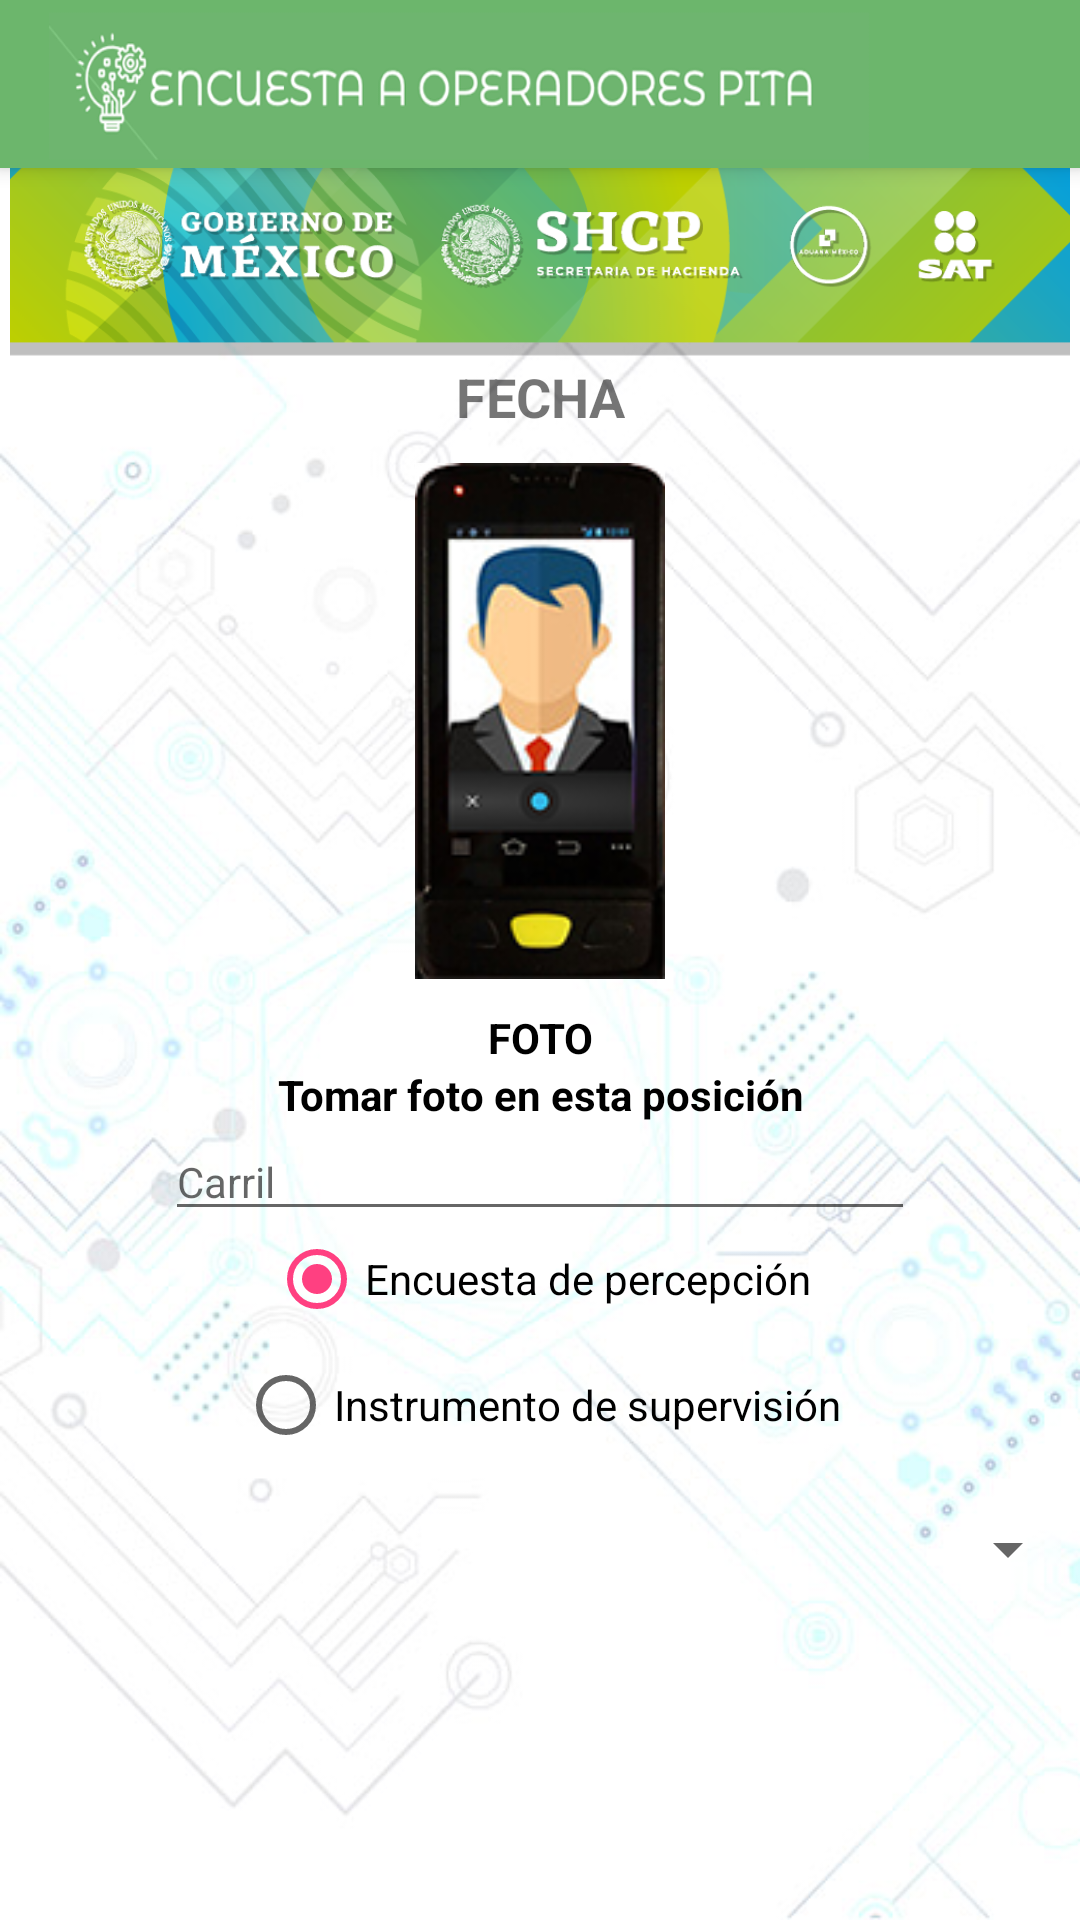

The Android layout XML behind this screen, and the referenced resources:
<!-- AndroidManifest.xml: application theme AppTheme -->
<!-- res/layout/foto.xml -->
<?xml version="1.0" encoding="utf-8"?>
<android.support.design.widget.CoordinatorLayout xmlns:android="http://schemas.android.com/apk/res/android"
    xmlns:app="http://schemas.android.com/apk/res-auto"
    xmlns:tools="http://schemas.android.com/tools"
    android:layout_width="match_parent"
    android:layout_height="match_parent"
    tools:context=".Fotopita">

    <android.support.design.widget.AppBarLayout
        android:layout_width="match_parent"
        android:layout_height="wrap_content"
        android:theme="@style/AppTheme.AppBarOverlay">

        <include layout="@layout/toolbar" />

    </android.support.design.widget.AppBarLayout>
    <LinearLayout xmlns:android="http://schemas.android.com/apk/res/android"
        xmlns:tools="http://schemas.android.com/tools"
        android:layout_width="match_parent"
        xmlns:app="http://schemas.android.com/apk/res-auto"
        android:layout_height="match_parent"
        android:layout_marginTop="50dp"
        android:background="@drawable/back"
        android:orientation="vertical"
        android:weightSum="1">

        <ImageView
            android:id="@+id/imageView1"
            android:layout_width="match_parent"
            android:src="@drawable/logo"
            android:layout_height="70dp"/>
    <TextView
        android:layout_width="wrap_content"
        android:layout_height="wrap_content"
        android:text="FECHA"
        android:gravity="center_horizontal"
        android:layout_gravity="center_horizontal"
        android:id="@+id/tvFecha"
        android:textSize="18sp"
        android:textStyle="normal|bold" />
    <ImageButton
        android:layout_width="match_parent"
        android:layout_height="wrap_content"
        android:id="@+id/btnFoto"
        android:src="@drawable/zc4000"
        android:layout_gravity="center_horizontal"
        android:scaleType="fitCenter"
        android:layout_marginTop="10dp"
        android:background="@android:color/transparent"
        android:layout_weight="0.03" />
    <TextView
        android:id="@+id/tvNumero"
        android:layout_width="wrap_content"
        android:layout_height="wrap_content"
        android:text="FOTO"
        android:layout_gravity="center_horizontal"
        android:textColor="@android:color/black"
        android:layout_marginTop="10dp"
        android:gravity="center_horizontal"
        android:textStyle="normal|bold" />

    <TextView
        android:id="@+id/tvPosicion"
        android:layout_width="wrap_content"
        android:layout_height="wrap_content"
        android:text="Tomar foto en esta posición"
        android:layout_gravity="center_horizontal"
        android:textColor="@android:color/black"
        android:gravity="center_horizontal"
        android:textStyle="normal|bold" />
    <EditText
        android:id="@+id/etCarril"
        android:layout_width="@dimen/anchodireccion"
        android:layout_height="wrap_content"
        android:layout_gravity="center_horizontal"
        android:textSize="14sp"
        android:hint="Carril"
        android:inputType="textCapCharacters"/>

    <RadioGroup xmlns:android="http://schemas.android.com/apk/res/android"
        android:id="@+id/rgDoc"
        android:layout_width="match_parent"
        android:layout_height="wrap_content"
        android:gravity="center"
        android:orientation="vertical">

        <RadioButton
            android:id="@+id/rbDoc12"
            android:layout_width="wrap_content"
            android:layout_height="wrap_content"
            android:checked="true"
            android:text="Encuesta de percepción" />

        <RadioButton
            android:id="@+id/rbDoc13"
            android:layout_width="wrap_content"
            android:layout_height="wrap_content"
            android:layout_marginTop="10dp"
            android:checked="false"
            android:text="Instrumento de supervisión" />

    </RadioGroup>

    <Spinner
        android:id="@+id/spDocumento"
        android:layout_width="fill_parent"
        android:layout_height="wrap_content"
        android:layout_gravity="center_horizontal"
        android:layout_marginTop="@dimen/razonseparacion"
        android:spinnerMode="dialog" />
        <ListView
            android:id="@+id/lvLista"
            android:layout_width="match_parent"
            android:layout_height="300dp"
            android:textAlignment="center">
        </ListView>
    <Button
        android:id="@+id/btnGuardar"
        android:layout_width="@dimen/anchoboton"
        android:layout_gravity="center_horizontal"
        android:layout_height="wrap_content"
        android:layout_marginTop="10dp"
        android:background="@drawable/borde"
        android:textColor="@color/colortextobotones"
        android:text="Guardar"
        android:textSize="@dimen/textoboton"/>
    <Button
        android:id="@+id/btnFinalizar"
        android:layout_width="@dimen/anchoboton"
        android:layout_gravity="center_horizontal"
        android:layout_height="wrap_content"
        android:layout_marginTop="10dp"
        android:background="@drawable/borde"
        android:textColor="@color/colortextobotones"
        android:text="Finalizar"
        android:textSize="@dimen/textoboton"/>
    <Button
        android:id="@+id/btnRegresar"
        android:layout_width="@dimen/anchoboton"
        android:layout_gravity="center_horizontal"
        android:layout_height="wrap_content"
        android:layout_marginTop="10dp"
        android:background="@drawable/borde"
        android:textColor="@color/colortextobotones"
        android:text="Regresar"
        android:textSize="@dimen/textoboton"/>
</LinearLayout>

</android.support.design.widget.CoordinatorLayout>
<!-- res/layout/toolbar.xml (included above) -->
<?xml version="1.0" encoding="utf-8"?>
<LinearLayout xmlns:android="http://schemas.android.com/apk/res/android"
    xmlns:tools="http://schemas.android.com/tools"
    android:layout_width="match_parent"
    xmlns:app="http://schemas.android.com/apk/res-auto"
    android:layout_height="match_parent"
    android:orientation="vertical"
    android:weightSum="1">
    <android.support.v7.widget.Toolbar
        android:id="@+id/toolbar"
        android:layout_width="match_parent"
        android:layout_height="?attr/actionBarSize"
        android:background="@drawable/header"
        app:popupTheme="@style/AppTheme.PopupOverlay" />
</LinearLayout>
<!-- resources referenced by this layout -->
<resources>
  <color name="colortextobotones">#000000</color>
  <dimen name="anchoboton">250dp</dimen>
  <dimen name="anchodireccion">250dp</dimen>
  <dimen name="razonseparacion">20dp</dimen>
  <dimen name="textoboton">13sp</dimen>
  <!-- drawable back: jpg bitmap (drawable, 48981 bytes) -->
  <!-- drawable borde (drawable) -->
  <?xml version="1.0" encoding="utf-8"?>
  <shape xmlns:android="http://schemas.android.com/apk/res/android" >
  	<corners android:radius="20dp"/> 
     		<padding android:left="5dp" android:right="5dp" android:top="5dp" android:bottom="5dp"/>
     	<solid android:color="#CCCCCC"/>
     	<gradient 
     	    android:startColor="#49a7a9"
     	    android:centerColor="#5DD5D8"
      	android:endColor="#49a7a9"
     	 	android:angle="90"/>
     	<stroke android:width="2px"
     	    android:color="#505452"/>
  </shape>
  <!-- drawable header: png bitmap (drawable, 43682 bytes) -->
  <!-- drawable logo: png bitmap (drawable, 143845 bytes) -->
  <!-- drawable zc4000: png bitmap (drawable, 43657 bytes) -->
  <style name="AppTheme.AppBarOverlay" parent="ThemeOverlay.AppCompat.Dark.ActionBar" />
  <style name="AppTheme.PopupOverlay" parent="ThemeOverlay.AppCompat.Light" />
  <style name="AppTheme" parent="Theme.AppCompat.Light.DarkActionBar">
          
          <item name="colorPrimary">@color/colorPrimary</item>
          <item name="colorPrimaryDark">@color/colorPrimaryDark</item>
          <item name="colorAccent">@color/colorAccent</item>
      </style>
  <color name="colorPrimary">#3F51B5</color>
  <color name="colorPrimaryDark">#303F9F</color>
  <color name="colorAccent">#FF4081</color>
</resources>
